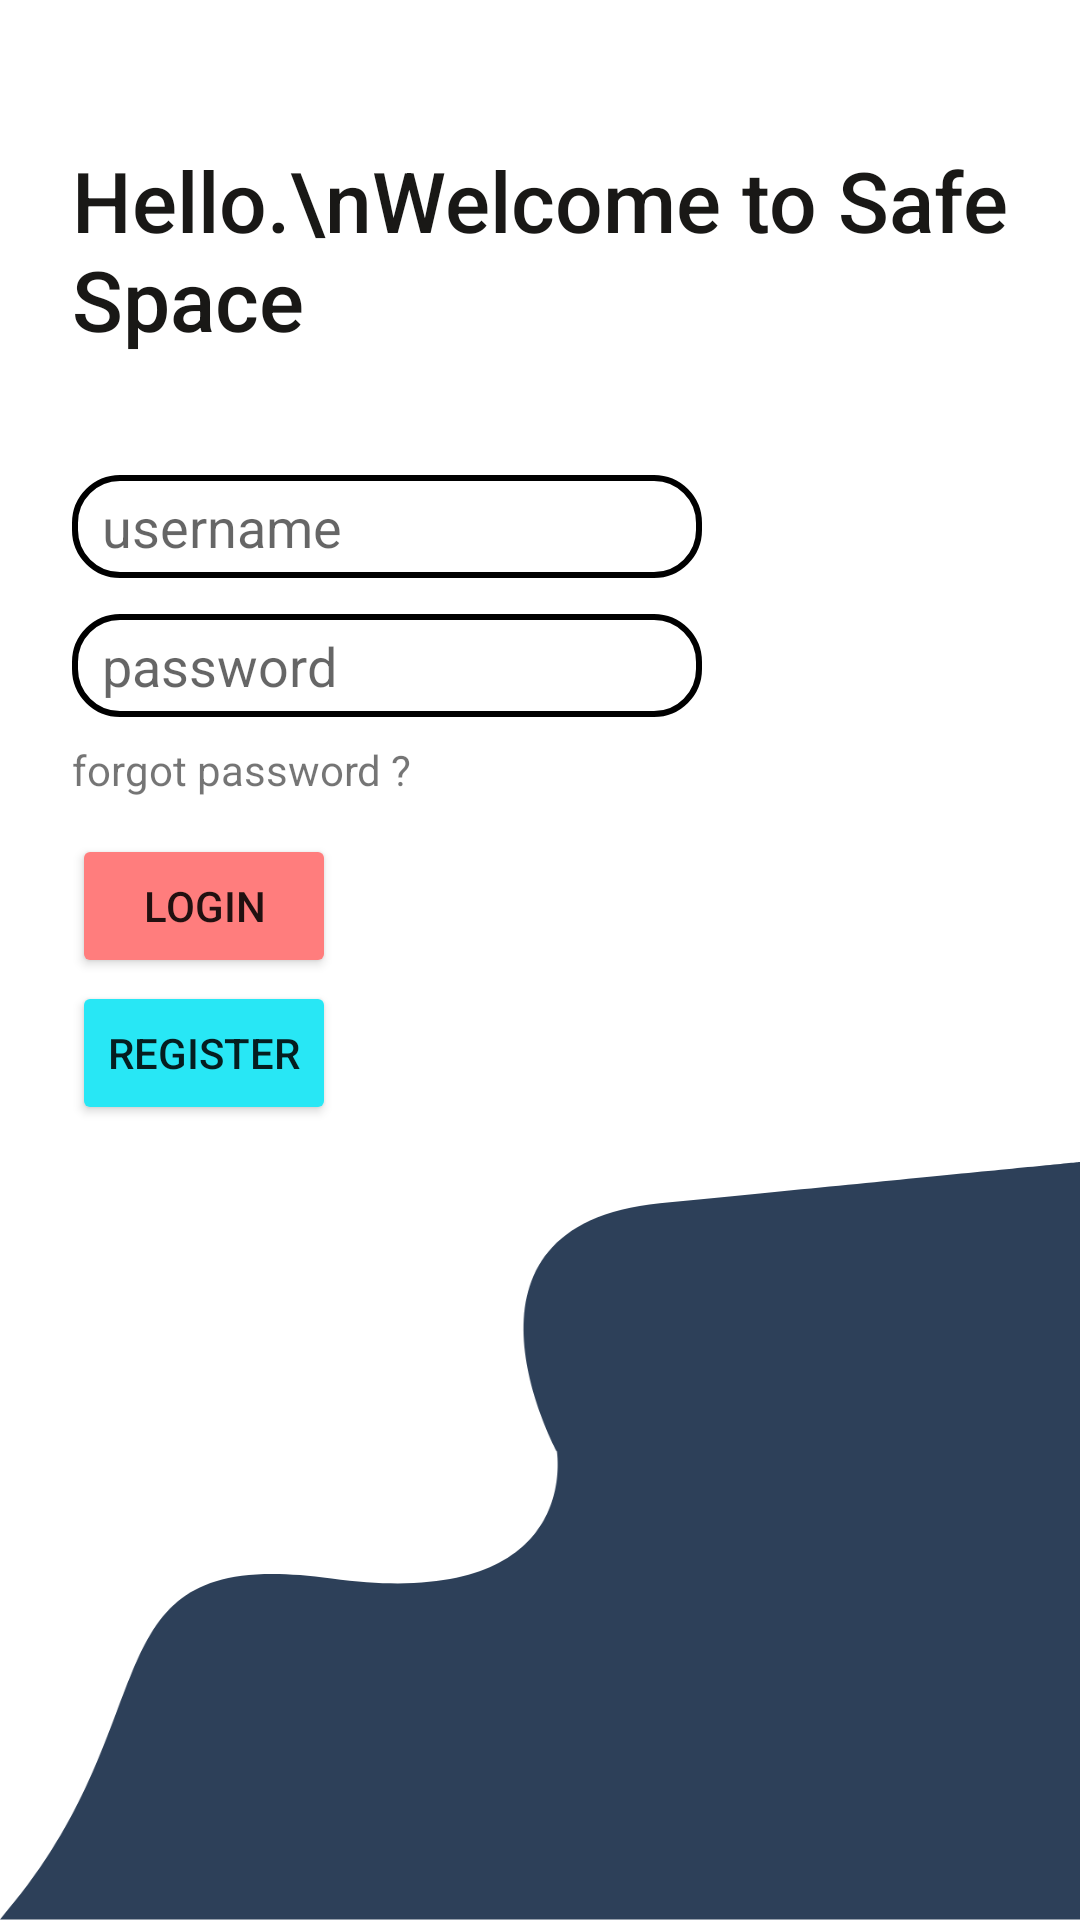

Layout XML and referenced resources for this Android screen:
<!-- AndroidManifest.xml: application theme Theme.SafeSpace -->
<!-- res/layout/activity_main.xml -->
<?xml version="1.0" encoding="utf-8"?>
<androidx.constraintlayout.widget.ConstraintLayout xmlns:android="http://schemas.android.com/apk/res/android"
    xmlns:app="http://schemas.android.com/apk/res-auto"
    xmlns:tools="http://schemas.android.com/tools"
    android:id="@+id/img_design"
    android:layout_width="match_parent"
    android:layout_height="match_parent"
    tools:context=".MainActivity">

    <ImageView
        android:id="@+id/imageView"
        android:layout_width="wrap_content"
        android:layout_height="wrap_content"
        android:scaleType="fitXY"
        app:layout_constraintBottom_toBottomOf="parent"
        app:layout_constraintEnd_toEndOf="parent"
        app:layout_constraintStart_toStartOf="parent"
        app:srcCompat="@drawable/pathone" />

    <TextView
        android:id="@+id/txtWelcome"
        android:layout_width="wrap_content"
        android:layout_height="wrap_content"
        android:layout_marginStart="24dp"
        android:layout_marginLeft="24dp"
        android:layout_marginTop="48dp"
        android:fontFamily="sans-serif-medium"
        android:text="Hello.\nWelcome to Safe Space"
        android:textColor="#191816"
        android:textSize="28sp"
        app:layout_constraintStart_toStartOf="parent"
        app:layout_constraintTop_toTopOf="parent" />

    <EditText
        android:id="@+id/inp_user_name"
        android:layout_width="wrap_content"
        android:layout_height="wrap_content"
        android:layout_marginStart="24dp"
        android:layout_marginLeft="24dp"
        android:layout_marginTop="40dp"
        android:background="@drawable/custom_userfield"
        android:ems="10"
        android:hint="username"
        android:inputType="textPersonName"
        android:paddingLeft="10sp"
        android:textColor="#000000"
        app:layout_constraintStart_toStartOf="parent"
        app:layout_constraintTop_toBottomOf="@+id/txtWelcome" />

    <EditText
        android:id="@+id/inp_user_password"
        android:layout_width="wrap_content"
        android:layout_height="wrap_content"
        android:layout_marginStart="24dp"
        android:layout_marginLeft="24dp"
        android:layout_marginTop="12dp"
        android:background="@drawable/custom_userfield"
        android:ems="10"
        android:hint="password"
        android:inputType="textPassword"
        android:paddingLeft="10sp"
        android:textColor="#000000"
        app:layout_constraintStart_toStartOf="parent"
        app:layout_constraintTop_toBottomOf="@+id/inp_user_name" />

    <TextView
        android:id="@+id/txt_forgot_pass"
        android:layout_width="wrap_content"
        android:layout_height="wrap_content"
        android:layout_marginStart="24dp"
        android:layout_marginLeft="24dp"
        android:layout_marginTop="8dp"
        android:onClick="forgotPassButton"
        android:text="forgot password ?"
        app:layout_constraintStart_toStartOf="parent"
        app:layout_constraintTop_toBottomOf="@+id/inp_user_password" />

    <Button
        android:id="@+id/btn_login"
        android:layout_width="wrap_content"
        android:layout_height="wrap_content"
        android:layout_marginStart="24dp"
        android:layout_marginLeft="24dp"
        android:layout_marginTop="12dp"
        android:onClick="logMeIn"
        android:text="LOGIN"
        app:backgroundTint="#FF7D7D"
        app:cornerRadius="10dp"
        app:layout_constraintStart_toStartOf="parent"
        app:layout_constraintTop_toBottomOf="@+id/txt_forgot_pass" />

    <Button
        android:id="@+id/btn_register"
        android:layout_width="wrap_content"
        android:layout_height="wrap_content"
        android:layout_marginStart="24dp"
        android:layout_marginLeft="24dp"
        android:layout_marginTop="1dp"
        android:onClick="putMeToRegister"
        android:text="REGISTER"
        app:backgroundTint="#28E7F5"
        app:cornerRadius="10dp"
        app:layout_constraintStart_toStartOf="parent"
        app:layout_constraintTop_toBottomOf="@+id/btn_login" />

</androidx.constraintlayout.widget.ConstraintLayout>
<!-- resources referenced by this layout -->
<resources>
  <!-- drawable custom_userfield (drawable) -->
  <?xml version="1.0" encoding="utf-8"?>
  <shape android:shape="rectangle" xmlns:android="http://schemas.android.com/apk/res/android">
      <corners android:radius="15dp"></corners>
      <padding android:bottom="5sp" android:left="5sp" android:right="5sp" android:top="5sp"></padding>
      <stroke android:width="2dp"></stroke>
  </shape>
  <!-- drawable pathone: png bitmap (drawable-hdpi, 11808 bytes) -->
  <style name="Theme.SafeSpace" parent="Theme.MaterialComponents.DayNight.NoActionBar">
          
  
  
          <item name="colorPrimary">@color/white</item>
          <item name="colorPrimaryVariant">@color/purple_700</item>
          <item name="colorOnPrimary">@color/white</item>
          
          <item name="colorSecondary">@color/teal_200</item>
          <item name="colorSecondaryVariant">@color/teal_700</item>
          <item name="colorOnSecondary">@color/black</item>
          
          <item name="android:statusBarColor" tools:targetApi="l">?attr/colorPrimary</item>
          
      </style>
  <!-- not gathered from this repository: default colours our renderer supplied (Android Studio template values) -->
  <color name="purple_700">#FF3700B3</color>
  <color name="teal_200">#FF03DAC5</color>
  <color name="teal_700">#FF018786</color>
  <color name="black">#FF000000</color>
  <color name="white">#FFFFFFFF</color>
</resources>
